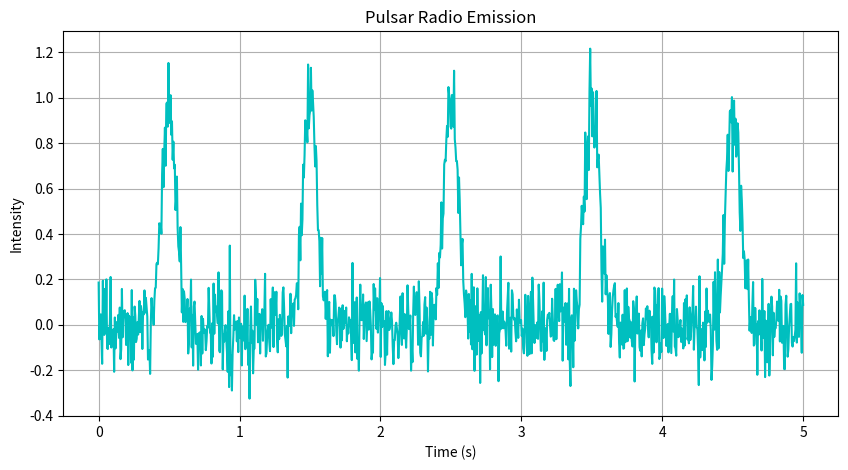

Reproduce this figure in Python.
%matplotlib inline
import numpy as np
import matplotlib.pyplot as plt

def pulsar():
    t = np.linspace(0, 5, 1000)
    period = 1.0
    signal = np.exp(-((t % period - 0.5)**2) / 0.005)
    noise = np.random.normal(0, 0.1, len(t))
    
    plt.figure(figsize=(10, 5))
    plt.plot(t, signal + noise, 'c')
    plt.title("Pulsar Radio Emission")
    plt.xlabel("Time (s)")
    plt.ylabel("Intensity")
    plt.grid(True)
    plt.show()

if __name__ == '__main__':
    pulsar()
